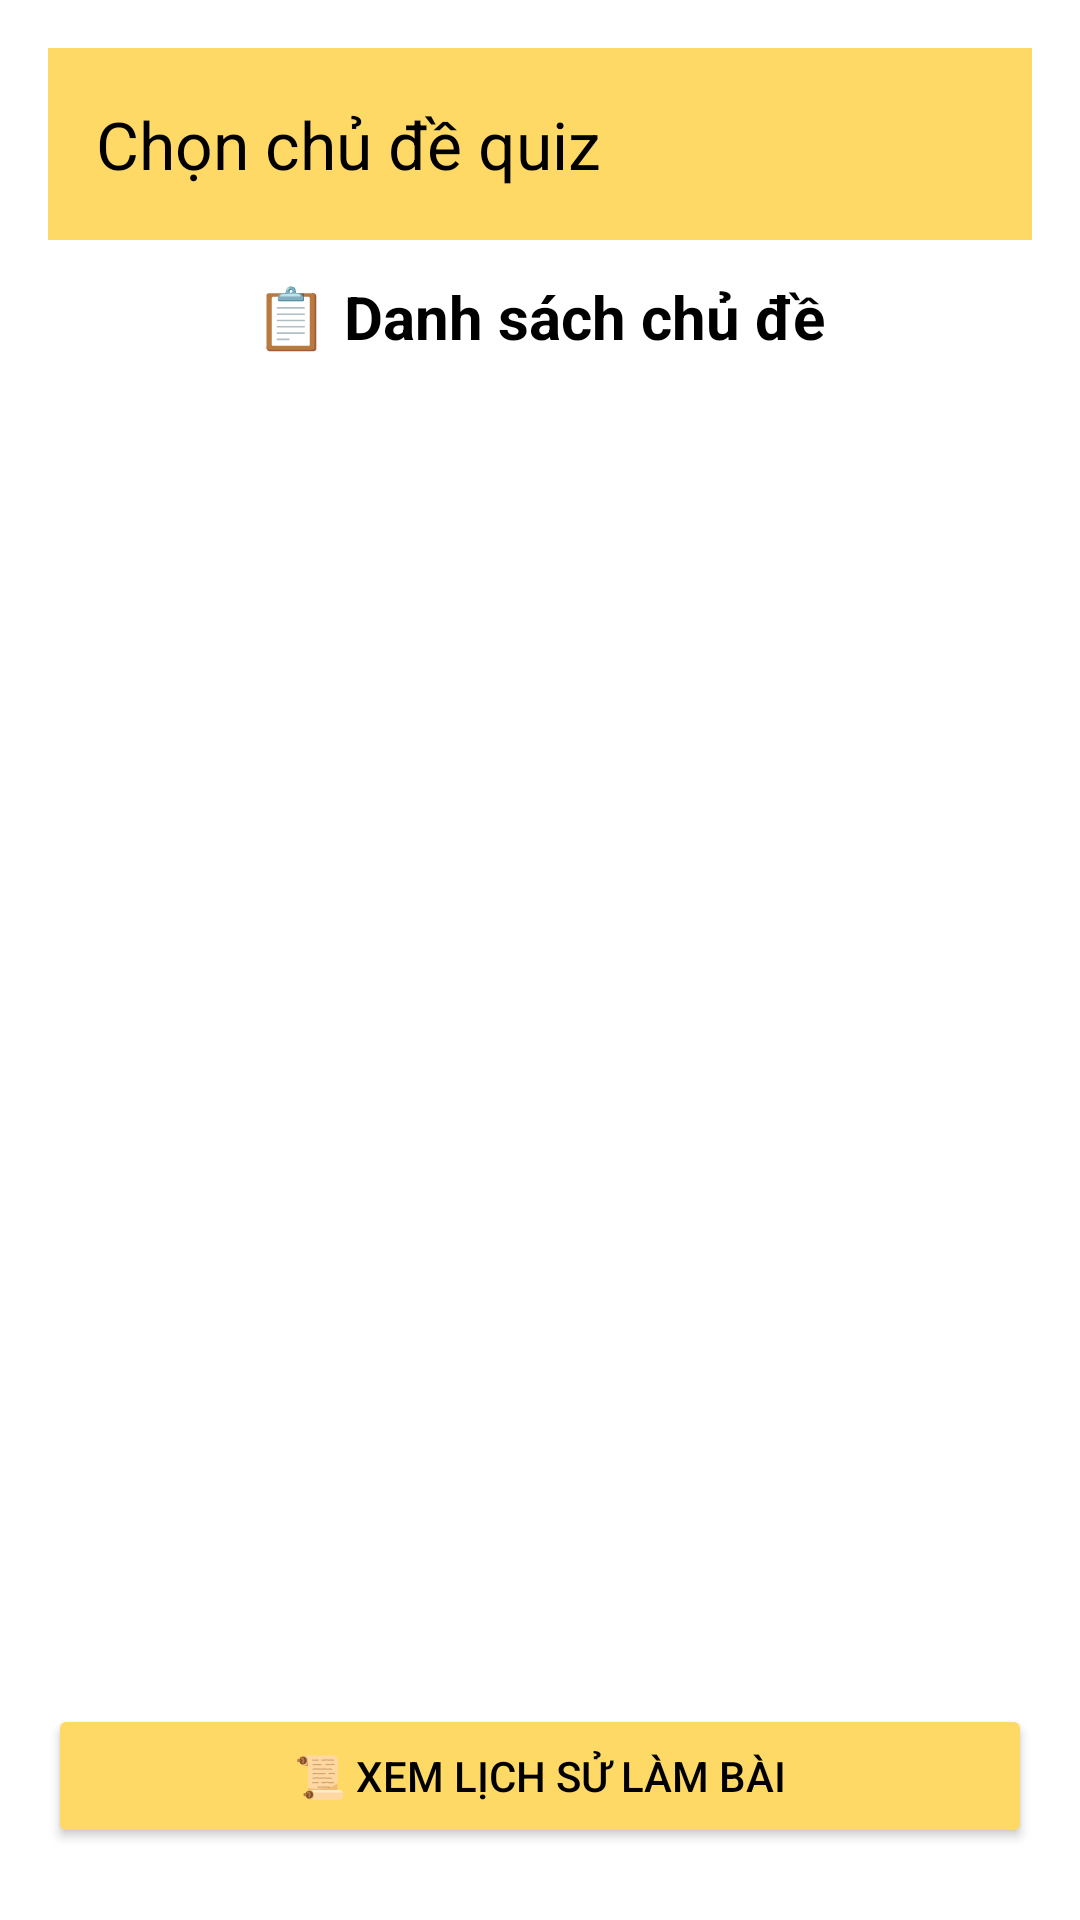

Here is an Android app screen rendered from its layout file. Give the layout XML and the strings, colors and styles it references.
<!-- AndroidManifest.xml: application theme Theme.Tuvung -->
<!-- res/layout/activity_quiz_list.xml -->
<?xml version="1.0" encoding="utf-8"?>
<LinearLayout xmlns:android="http://schemas.android.com/apk/res/android"
    xmlns:app="http://schemas.android.com/apk/res-auto"
    android:orientation="vertical"
    android:padding="16dp"
    android:layout_width="match_parent"
    android:layout_height="match_parent"
    android:background="@color/background_light"
    android:fitsSystemWindows="true">

    
    <androidx.appcompat.widget.Toolbar
        android:id="@+id/toolbar"
        android:layout_width="match_parent"
        android:layout_height="wrap_content"
        android:background="@color/button_yellow_light"
        android:theme="@style/ThemeOverlay.AppCompat.Dark.ActionBar"
        app:title="Chọn chủ đề quiz"
        app:titleTextColor="@color/black"
        app:navigationIcon="@drawable/ic_back" />

    
    <TextView
        android:id="@+id/tvTitle"
        android:layout_width="wrap_content"
        android:layout_height="wrap_content"
        android:text="📋 Danh sách chủ đề"
        android:textSize="20sp"
        android:textStyle="bold"
        android:textColor="@color/black"
        android:layout_marginTop="12dp"
        android:layout_marginBottom="12dp"
        android:layout_gravity="center_horizontal" />

    
    <ListView
        android:id="@+id/listViewTopics"
        android:layout_width="match_parent"
        android:layout_height="0dp"
        android:layout_weight="1"
        android:divider="@android:color/darker_gray"
        android:dividerHeight="1dp" />

    
    <Button
        android:id="@+id/btnViewHistory"
        android:layout_width="match_parent"
        android:layout_height="wrap_content"
        android:text="📜 Xem lịch sử làm bài"
        android:backgroundTint="@color/button_yellow_light"
        android:textColor="@color/black"
        android:layout_marginTop="16dp"
        android:layout_marginBottom="8dp" />
</LinearLayout>
<!-- resources referenced by this layout -->
<resources>
  <color name="background_light">#FFFFFF</color>
  <color name="black">#FF000000</color>
  <color name="button_yellow_light">#FFD966</color>
  <style name="Theme.Tuvung" parent="Base.Theme.Tuvung" />
  <style name="Base.Theme.Tuvung" parent="Theme.Material3.DayNight.NoActionBar">
          
          
      </style>
</resources>
